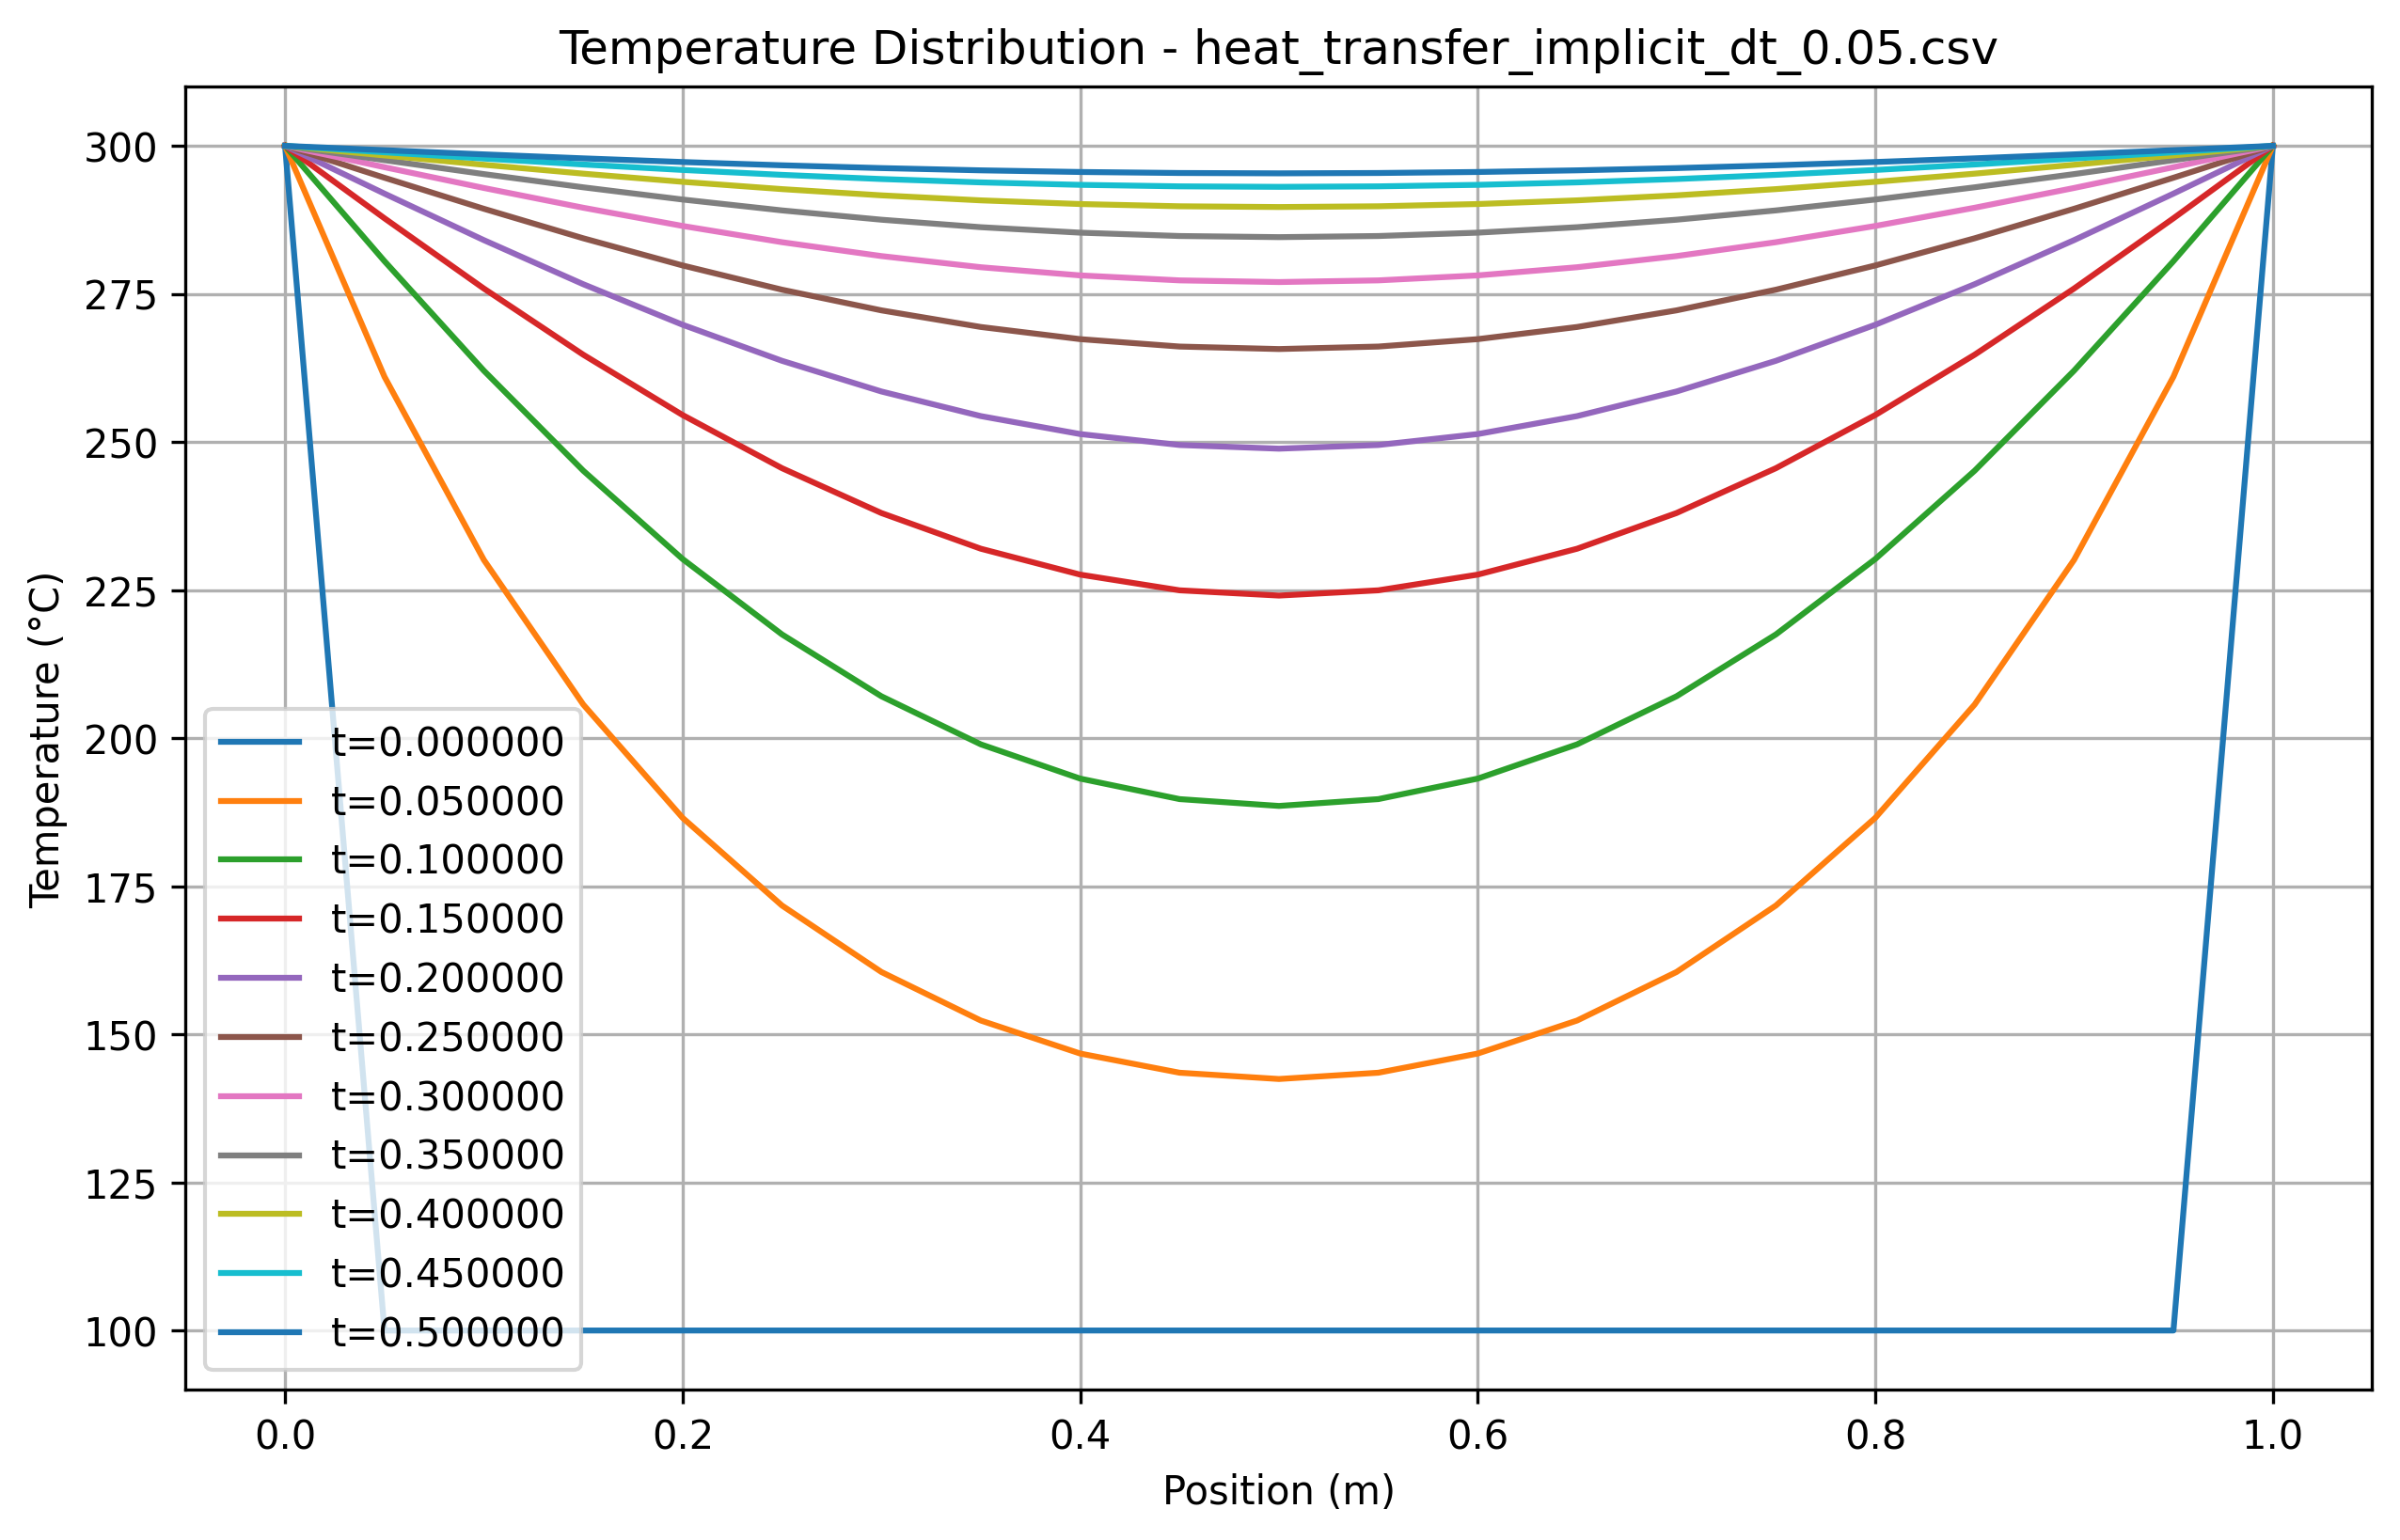

Source data for this figure (header and first rows):
x, t=0.000000, t=0.050000, t=0.100000, t=0.150000, t=0.200000, t=0.250000, t=0.300000, t=0.350000, t=0.400000, t=0.450000, t=0.500000
0.000000, 300, 300, 300, 300, 300, 300, 300, 300, 300, 300, 300
0.05, 100, 261, 280.5, 287.8, 291.9, 294.6, 296.4, 297.6, 298.4, 298.9, 299.3
0.1, 100, 230.1, 262.1, 275.9, 284.1, 289.4, 292.9, 295.2, 296.8, 297.9, 298.6
0.15, 100, 205.7, 245.2, 264.7, 276.6, 284.4, 289.6, 293, 295.3, 296.9, 297.9
0.2, 100, 186.6, 230.2, 254.6, 269.8, 279.8, 286.5, 290.9, 293.9, 295.9, 297.3
0.25, 100, 171.7, 217.5, 245.6, 263.7, 275.7, 283.7, 289.1, 292.7, 295.1, 296.7
0.3, 100, 160.5, 207.1, 238, 258.5, 272.2, 281.4, 287.5, 291.6, 294.4, 296.3
0.35, 100, 152.3, 199, 232, 254.4, 269.4, 279.5, 286.3, 290.8, 293.8, 295.9
0.4, 100, 146.8, 193.2, 227.6, 251.3, 267.4, 278.1, 285.3, 290.2, 293.4, 295.6
0.45, 100, 143.5, 189.7, 225, 249.5, 266.1, 277.3, 284.8, 289.8, 293.2, 295.4
0.5, 100, 142.5, 188.6, 224.1, 248.9, 265.7, 277, 284.6, 289.7, 293.1, 295.4
0.55, 100, 143.5, 189.7, 225, 249.5, 266.1, 277.3, 284.8, 289.8, 293.2, 295.4
0.6, 100, 146.8, 193.2, 227.6, 251.3, 267.4, 278.1, 285.3, 290.2, 293.4, 295.6
0.65, 100, 152.3, 199, 232, 254.4, 269.4, 279.5, 286.3, 290.8, 293.8, 295.9
0.7, 100, 160.5, 207.1, 238, 258.5, 272.2, 281.4, 287.5, 291.6, 294.4, 296.3
0.75, 100, 171.7, 217.5, 245.6, 263.7, 275.7, 283.7, 289.1, 292.7, 295.1, 296.7
0.8, 100, 186.6, 230.2, 254.6, 269.8, 279.8, 286.5, 290.9, 293.9, 295.9, 297.3
0.85, 100, 205.7, 245.2, 264.7, 276.6, 284.4, 289.6, 293, 295.3, 296.9, 297.9
0.9, 100, 230.1, 262.1, 275.9, 284.1, 289.4, 292.9, 295.2, 296.8, 297.9, 298.6
0.95, 100, 261, 280.5, 287.8, 291.9, 294.6, 296.4, 297.6, 298.4, 298.9, 299.3
1, 300, 300, 300, 300, 300, 300, 300, 300, 300, 300, 300
